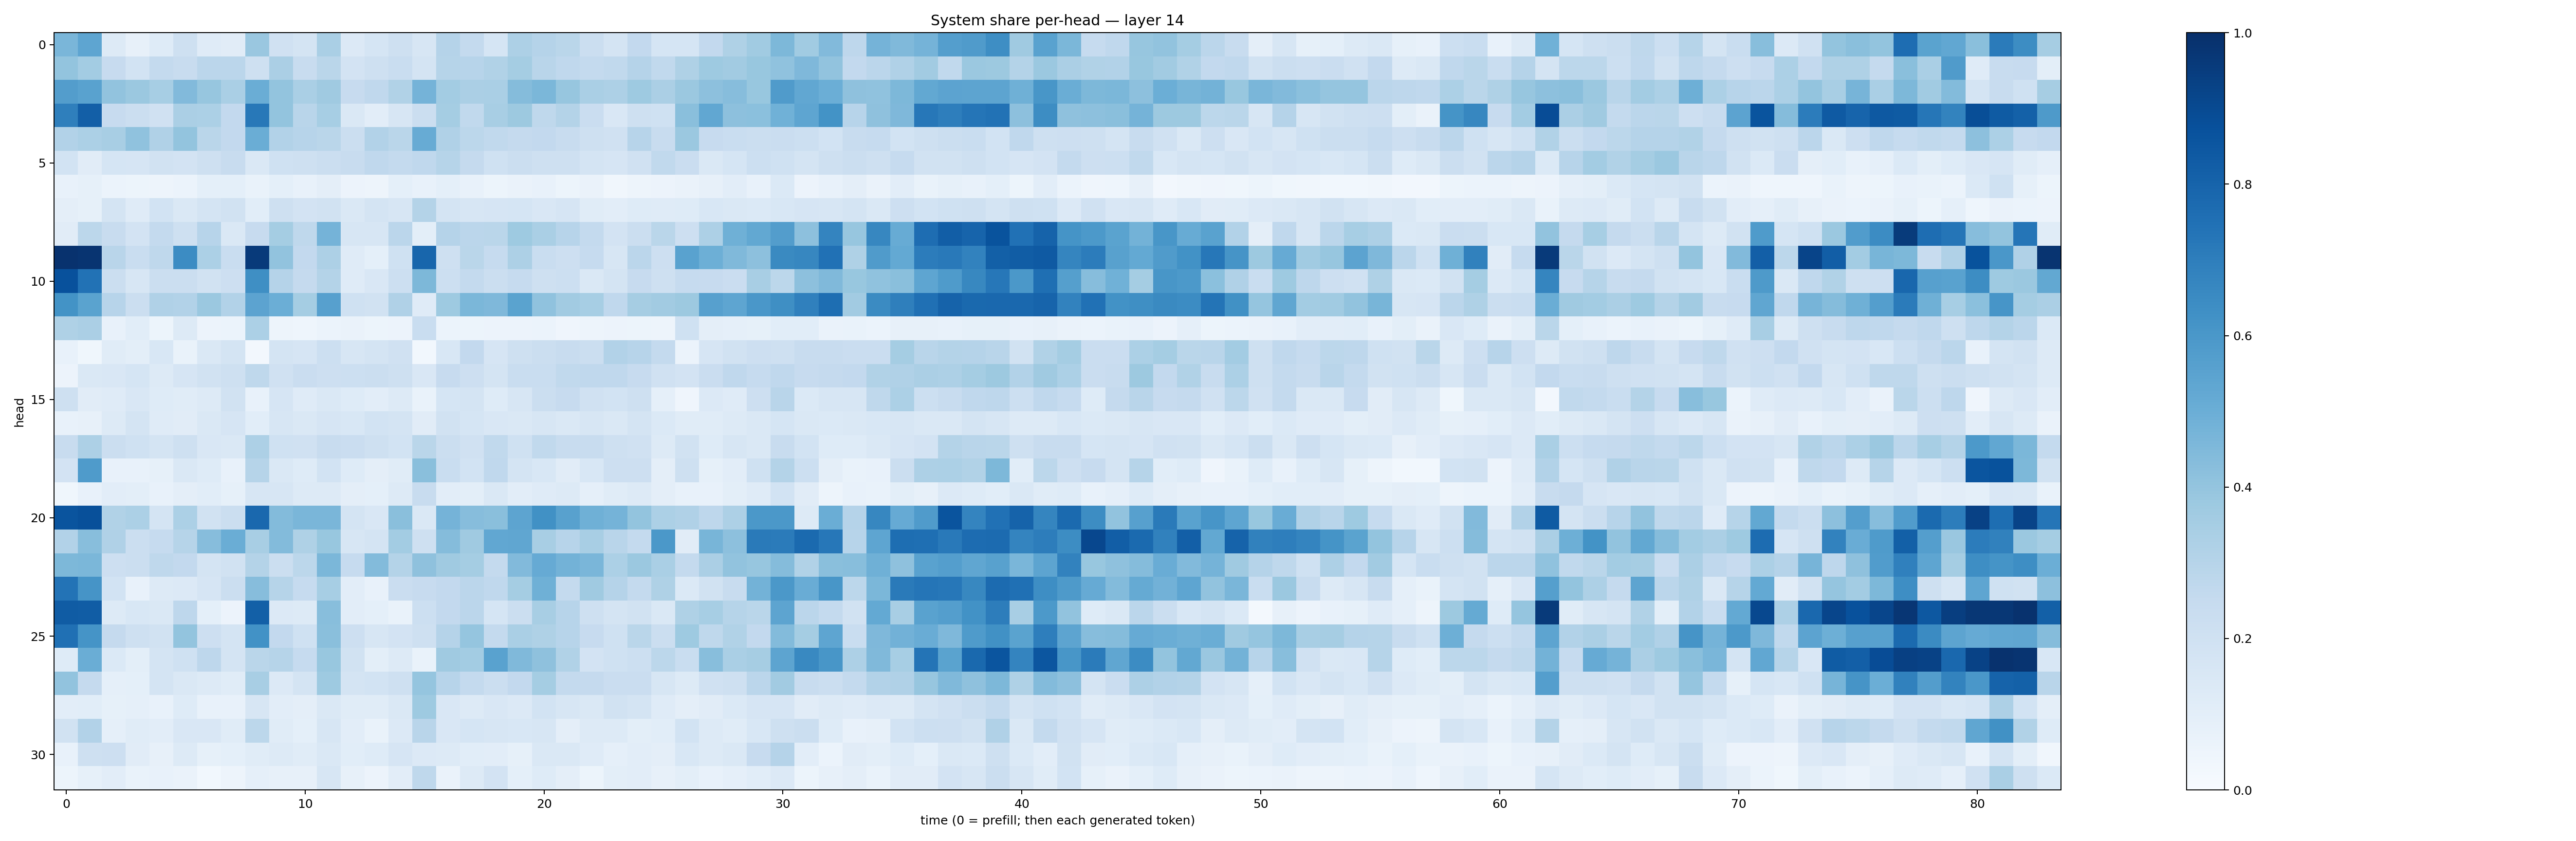

The table this chart was drawn from, first rows:
0.46097952, 0.5373358, 0.12900834, 0.08146362, 0.12281212, 0.20989224, 0.11759835, 0.11086669, 0.38580075, 0.19571467, 0.1770657, 0.33763123, 0.13348956, 0.17095417, 0.20847717, 0.16368596, 0.30394363, 0.25755787, 0.16800633, 0.3280493, 0.30235127, 0.28895688, 0.2214344, 0.17757887
0.4002, 0.3574, 0.2447, 0.1856, 0.2555, 0.2411, 0.283, 0.2841, 0.2046, 0.3322, 0.2398, 0.2867, 0.1834, 0.205, 0.2318, 0.1785, 0.2986, 0.2963, 0.3154, 0.3545, 0.2892, 0.2666, 0.2576, 0.2625
0.5719, 0.5517, 0.403, 0.3822, 0.3458, 0.4431, 0.3915, 0.3393, 0.501, 0.399, 0.3393, 0.3701, 0.2452, 0.2664, 0.3149, 0.4734, 0.3566, 0.3338, 0.3382, 0.4353, 0.4598, 0.3944, 0.3394, 0.3251
0.6932, 0.8175, 0.2427, 0.2233, 0.1968, 0.3329, 0.3304, 0.26, 0.721, 0.4009, 0.2894, 0.3476, 0.1463, 0.1037, 0.1564, 0.2246, 0.3523, 0.2633, 0.3412, 0.3775, 0.2729, 0.3076, 0.2289, 0.1522
0.3111, 0.3299, 0.3434, 0.4072, 0.3196, 0.3994, 0.2889, 0.2585, 0.5001, 0.3118, 0.2931, 0.2868, 0.2208, 0.309, 0.2884, 0.5087, 0.32, 0.2805, 0.2633, 0.2519, 0.261, 0.2409, 0.2038, 0.1976
0.1857, 0.1103, 0.1703, 0.1665, 0.1878, 0.1816, 0.2101, 0.2413, 0.1473, 0.2023, 0.2039, 0.2259, 0.2354, 0.2669, 0.2576, 0.2665, 0.2982, 0.2531, 0.2024, 0.2238, 0.2104, 0.2039, 0.1724, 0.1666
0.07767, 0.08439, 0.05954, 0.05342, 0.04817, 0.06152, 0.09318, 0.09201, 0.06756, 0.09174, 0.07239, 0.09587, 0.05846, 0.04958, 0.09229, 0.07613, 0.09121, 0.07561, 0.05401, 0.06429, 0.07127, 0.05239, 0.0641, 0.03355
0.09619, 0.08357, 0.173, 0.1177, 0.1841, 0.1436, 0.1781, 0.1932, 0.109, 0.2074, 0.1806, 0.1882, 0.1463, 0.1761, 0.1578, 0.3072, 0.173, 0.1624, 0.1651, 0.1696, 0.1523, 0.1657, 0.1142, 0.1018
0.1109, 0.2779, 0.2346, 0.1826, 0.2571, 0.2097, 0.295, 0.1441, 0.2441, 0.3539, 0.2727, 0.4743, 0.162, 0.1625, 0.2822, 0.1006, 0.3034, 0.2842, 0.286, 0.3718, 0.3368, 0.2946, 0.254, 0.181
0.9911, 0.9813, 0.2906, 0.233, 0.2717, 0.647, 0.3293, 0.2321, 0.9573, 0.4026, 0.2578, 0.3269, 0.1196, 0.09073, 0.2002, 0.792, 0.2107, 0.2867, 0.2498, 0.3272, 0.2332, 0.2143, 0.2462, 0.1568
0.8728, 0.7435, 0.2207, 0.1577, 0.2188, 0.2256, 0.1936, 0.2116, 0.6362, 0.3027, 0.253, 0.306, 0.1186, 0.1496, 0.2178, 0.4561, 0.2155, 0.2546, 0.2226, 0.2471, 0.2084, 0.2176, 0.1449, 0.1731
0.6192, 0.5506, 0.295, 0.2201, 0.3185, 0.3095, 0.3814, 0.3103, 0.5461, 0.4969, 0.3529, 0.561, 0.2017, 0.1953, 0.3183, 0.1206, 0.3723, 0.4595, 0.4504, 0.5469, 0.4099, 0.3627, 0.3474, 0.2677
0.3232, 0.3352, 0.07761, 0.1064, 0.05409, 0.1292, 0.05591, 0.05951, 0.3319, 0.04768, 0.04413, 0.0615, 0.06437, 0.05315, 0.05822, 0.2313, 0.05885, 0.05094, 0.05492, 0.05763, 0.05979, 0.04066, 0.04818, 0.05727
0.07345, 0.0369, 0.115, 0.09936, 0.1544, 0.06699, 0.1409, 0.1724, 0.02498, 0.1745, 0.1663, 0.2187, 0.1574, 0.1773, 0.1979, 0.03003, 0.1533, 0.2616, 0.1657, 0.2041, 0.2265, 0.237, 0.22, 0.3108
0.05697, 0.1457, 0.1501, 0.169, 0.1277, 0.1668, 0.1902, 0.2079, 0.2703, 0.1979, 0.2274, 0.2134, 0.2163, 0.2243, 0.2069, 0.1501, 0.2428, 0.2134, 0.1764, 0.2336, 0.2309, 0.2618, 0.2688, 0.2685
0.2051, 0.113, 0.1207, 0.1513, 0.1234, 0.117, 0.1289, 0.1895, 0.07563, 0.1652, 0.1189, 0.1481, 0.1233, 0.1035, 0.1254, 0.07003, 0.1688, 0.1723, 0.124, 0.1599, 0.2193, 0.243, 0.1955, 0.1851
0.073, 0.07964, 0.1314, 0.1787, 0.1179, 0.113, 0.1411, 0.1658, 0.1094, 0.1592, 0.1425, 0.167, 0.1524, 0.1849, 0.1744, 0.1109, 0.191, 0.1687, 0.1502, 0.1459, 0.1624, 0.1413, 0.164, 0.1471
0.2409, 0.3242, 0.2196, 0.203, 0.178, 0.206, 0.1491, 0.1433, 0.325, 0.2008, 0.1984, 0.241, 0.2277, 0.2036, 0.1874, 0.2881, 0.223, 0.1986, 0.2655, 0.2028, 0.2624, 0.2381, 0.2362, 0.2047
0.1825, 0.5835, 0.07213, 0.07112, 0.08356, 0.1468, 0.1214, 0.07481, 0.2981, 0.1483, 0.1236, 0.187, 0.1243, 0.0946, 0.1143, 0.4229, 0.2336, 0.1862, 0.2667, 0.177, 0.1535, 0.1112, 0.1545, 0.2141
0.03757, 0.07289, 0.1053, 0.09944, 0.07116, 0.09476, 0.1086, 0.08261, 0.1573, 0.1629, 0.1323, 0.1263, 0.09732, 0.092, 0.1277, 0.2374, 0.1019, 0.101, 0.1431, 0.1026, 0.1186, 0.1267, 0.08695, 0.1151
0.8609, 0.876, 0.3133, 0.3286, 0.1728, 0.3299, 0.1898, 0.2195, 0.7819, 0.4396, 0.4628, 0.4614, 0.1735, 0.1497, 0.4252, 0.1479, 0.4741, 0.4317, 0.4254, 0.5405, 0.6274, 0.5574, 0.4894, 0.4746
0.3095, 0.4295, 0.3172, 0.2265, 0.2491, 0.2994, 0.4312, 0.5012, 0.3422, 0.4407, 0.3233, 0.39, 0.163, 0.176, 0.357, 0.2069, 0.4355, 0.3696, 0.529, 0.5325, 0.3408, 0.2967, 0.3434, 0.2907
0.457, 0.4604, 0.2118, 0.2189, 0.2701, 0.2612, 0.1737, 0.1909, 0.3085, 0.2264, 0.2808, 0.4572, 0.2493, 0.4394, 0.3047, 0.4135, 0.3693, 0.3517, 0.2547, 0.4442, 0.5124, 0.4795, 0.4622, 0.3296
0.7394, 0.6115, 0.1841, 0.07661, 0.1278, 0.1357, 0.1675, 0.2206, 0.4306, 0.297, 0.249, 0.3448, 0.1023, 0.07742, 0.2267, 0.2454, 0.259, 0.282, 0.2676, 0.3517, 0.4904, 0.2566, 0.3707, 0.3036
0.8312, 0.8267, 0.1268, 0.1544, 0.1424, 0.2757, 0.09025, 0.05764, 0.8127, 0.1347, 0.1275, 0.4258, 0.1039, 0.09152, 0.06765, 0.218, 0.2581, 0.2823, 0.1689, 0.2195, 0.3421, 0.2937, 0.208, 0.1741
0.7503, 0.6134, 0.2503, 0.2055, 0.1894, 0.3995, 0.2143, 0.1784, 0.6221, 0.2613, 0.2009, 0.4223, 0.2131, 0.1602, 0.1826, 0.2058, 0.3012, 0.3965, 0.2549, 0.3368, 0.3206, 0.2942, 0.2453, 0.1999
0.1215, 0.5028, 0.14, 0.1011, 0.1787, 0.1993, 0.2745, 0.1729, 0.2869, 0.2994, 0.25, 0.3905, 0.1944, 0.1003, 0.1272, 0.06924, 0.37, 0.3556, 0.5511, 0.4462, 0.4137, 0.316, 0.1823, 0.203
0.4025, 0.2531, 0.08655, 0.09095, 0.1738, 0.1407, 0.1277, 0.1152, 0.3425, 0.1365, 0.1738, 0.3735, 0.1722, 0.1873, 0.2053, 0.3956, 0.2931, 0.2553, 0.2228, 0.2588, 0.3525, 0.2542, 0.2517, 0.2286
0.103, 0.1093, 0.08548, 0.0872, 0.07388, 0.1229, 0.07457, 0.0722, 0.1606, 0.1037, 0.09613, 0.148, 0.1139, 0.1143, 0.1476, 0.3725, 0.1517, 0.1275, 0.1499, 0.1367, 0.1838, 0.162, 0.1413, 0.1909
0.1879, 0.3105, 0.08656, 0.117, 0.1045, 0.1502, 0.1506, 0.1134, 0.2793, 0.115, 0.09174, 0.1593, 0.1027, 0.06866, 0.1348, 0.2907, 0.1513, 0.169, 0.1623, 0.1534, 0.1578, 0.0969, 0.1288, 0.1271
0.07803, 0.2078, 0.2112, 0.113, 0.079, 0.13, 0.08248, 0.09184, 0.1161, 0.1251, 0.1158, 0.1446, 0.1055, 0.1214, 0.1646, 0.1349, 0.1302, 0.1086, 0.1024, 0.08431, 0.147, 0.1462, 0.1202, 0.08913
0.05212, 0.08399, 0.1023, 0.06938, 0.07161, 0.06449, 0.03053, 0.0495, 0.08921, 0.08017, 0.07988, 0.1621, 0.08131, 0.05583, 0.1036, 0.2728, 0.06473, 0.1258, 0.1834, 0.09056, 0.1235, 0.09383, 0.05385, 0.09894
